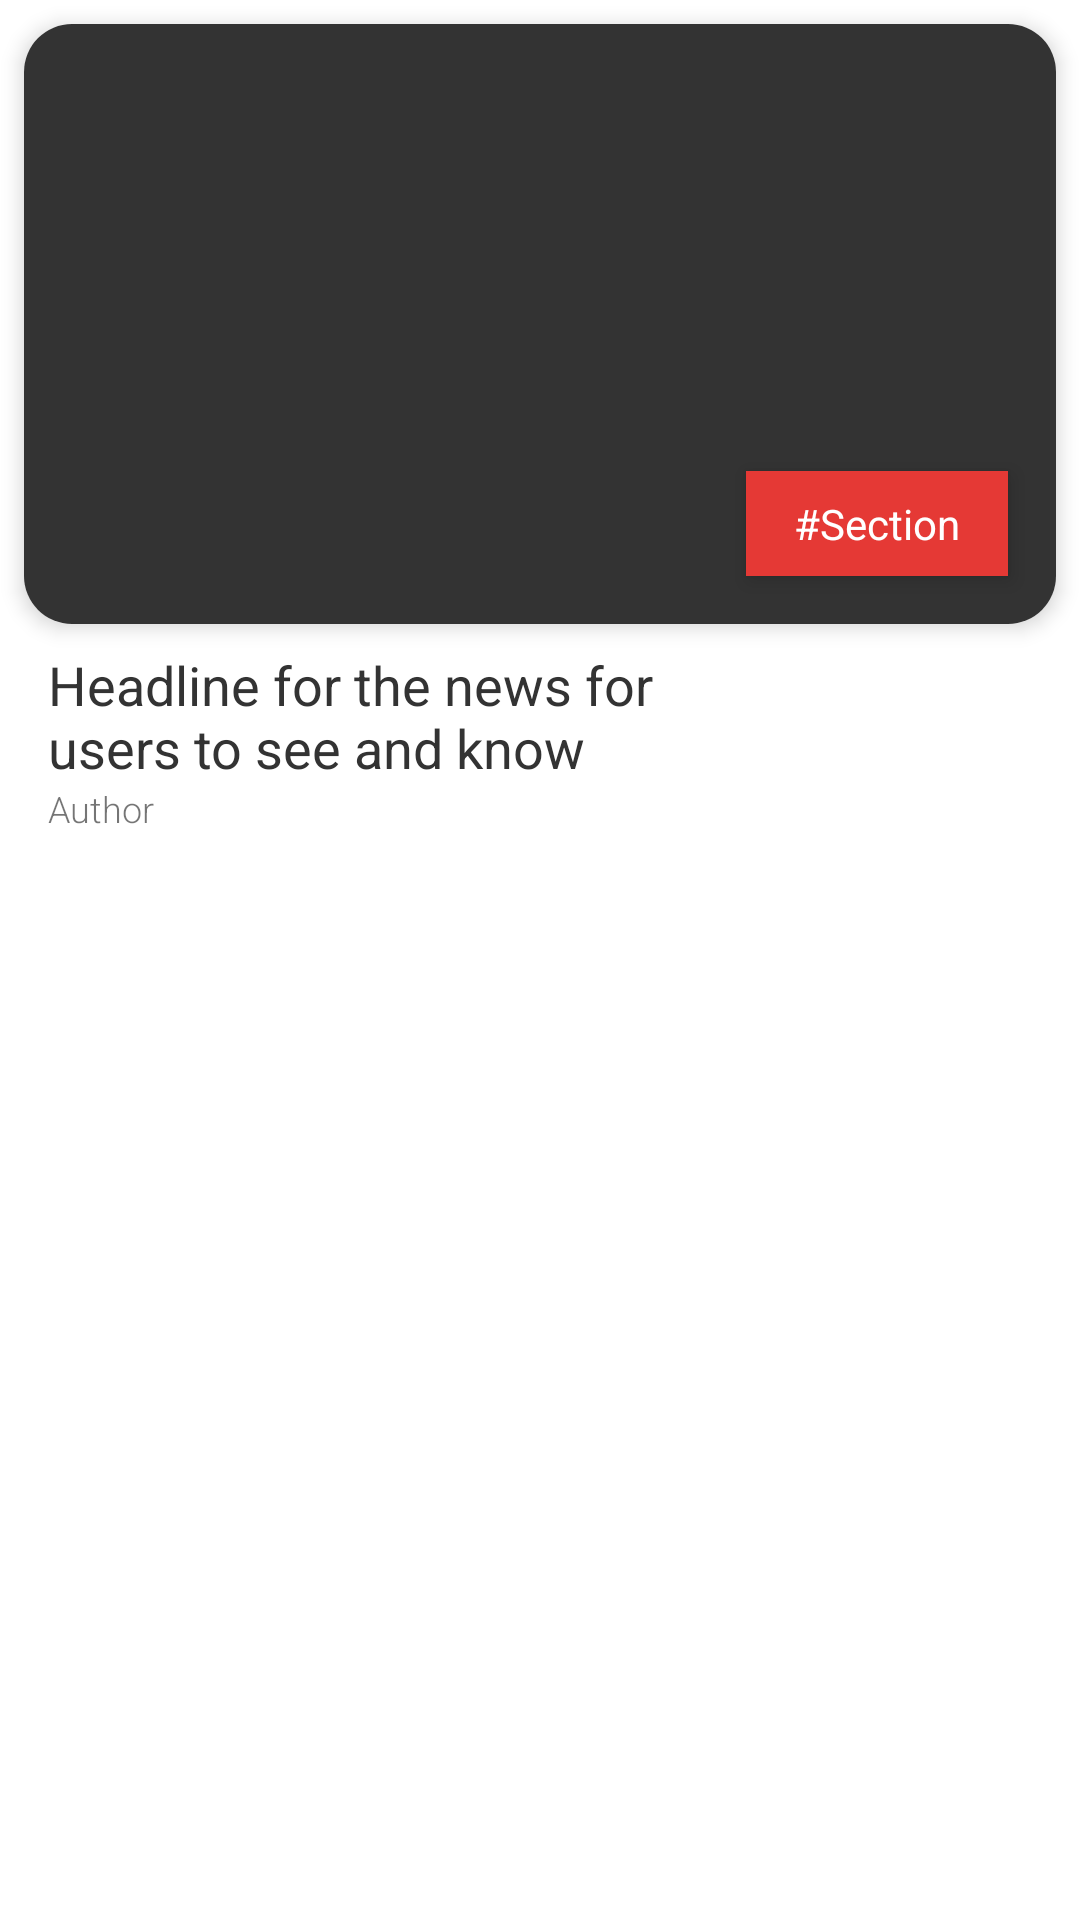

This screen was rendered from an Android layout file. Write that file and the resources it references.
<!-- AndroidManifest.xml: application theme AppTheme -->
<!-- res/layout/news_item.xml -->
<?xml version="1.0" encoding="utf-8"?>
<LinearLayout xmlns:android="http://schemas.android.com/apk/res/android"
    xmlns:app="http://schemas.android.com/apk/res-auto"
    android:layout_width="match_parent"
    android:layout_height="match_parent"
    xmlns:tools="http://schemas.android.com/tools"
    android:orientation="vertical">

    <android.support.v7.widget.CardView
        android:id="@+id/news_item_cardview"
        android:layout_width="match_parent"
        android:layout_height="@dimen/card_view"
        style="@style/NewsCardView"
        app:cardCornerRadius="@dimen/news_cardView_cornerRadius"
        app:cardElevation="@dimen/elevation"
        android:layout_marginBottom="8dp">

        <RelativeLayout
            android:id="@+id/newsImage_layout"
            android:layout_width="match_parent"
            android:layout_height="match_parent">

            <ImageView
                android:id="@+id/imageOfStory_image_view"
                android:layout_width="match_parent"
                android:layout_height="match_parent"
                android:scaleType="centerCrop"
                android:adjustViewBounds="true"
                android:background="@color/colorBlack"/>

            <TextView
                android:id="@+id/section"
                android:layout_width="wrap_content"
                android:layout_height="wrap_content"
                android:layout_marginRight="@dimen/activity_horizontal_margin"
                android:layout_marginBottom="@dimen/activity_vertical_margin"
                android:text="#Section"
                android:textColor="@android:color/white"
                android:textSize="14sp"
                android:paddingTop="8dp"
                android:paddingBottom="8dp"
                android:paddingLeft="@dimen/activity_horizontal_margin"
                android:paddingRight="@dimen/activity_horizontal_margin"
                android:layout_alignParentRight="true"
                android:background="@color/colorRed"
                android:layout_alignParentBottom="true"
                android:elevation="@dimen/elevation"/>
        </RelativeLayout>

    </android.support.v7.widget.CardView>

    <LinearLayout
        android:layout_width="match_parent"
        android:layout_height="wrap_content"
        android:orientation="horizontal">

        <TextView
            android:id="@+id/titleOfStory_text_view"
            android:layout_width="0dp"
            android:layout_height="wrap_content"
            android:layout_weight="1"
            android:text="@string/news_headline"
            android:textColor="@color/colorBlack"
            android:layout_marginLeft="@dimen/activity_horizontal_margin"
            android:maxLines="4"
            android:textAppearance="?android:textAppearanceMedium"/>

        <LinearLayout
            android:layout_width="wrap_content"
            android:layout_height="wrap_content"
            android:layout_gravity="center_vertical"
            android:layout_marginRight="@dimen/activity_horizontal_margin"
            android:layout_marginEnd="@dimen/activity_horizontal_margin"
            android:orientation="vertical">

            <TextView
                android:id="@+id/date"
                android:layout_width="wrap_content"
                android:layout_height="wrap_content"
                android:layout_gravity="end"
                android:textSize="@dimen/minimal_text_size"
                tools:text="Mar 6, 2010" />

            <TextView
                android:id="@+id/time"
                android:layout_width="wrap_content"
                android:layout_height="wrap_content"
                android:layout_gravity="end"
                android:textSize="@dimen/minimal_text_size"
                tools:text="3:00 PM" />


            <ImageView
                android:layout_width="wrap_content"
                android:layout_height="wrap_content"
                android:src="@drawable/ic_more_vert_black_24dp"
                android:layout_marginTop="8dp"
                android:layout_gravity="end"/>

        </LinearLayout>

    </LinearLayout>

    <LinearLayout
        android:layout_width="match_parent"
        android:layout_height="wrap_content"
        android:layout_marginLeft="@dimen/activity_horizontal_margin"
        android:orientation="horizontal"
        android:layout_marginBottom="@dimen/activity_vertical_margin">

        <TextView
            android:id="@+id/authorName"
            android:layout_width="0dp"
            android:layout_height="wrap_content"
            android:layout_weight="1"
            android:layout_alignParentLeft="true"
            android:text="@string/author"
            android:fontFamily="sans-serif-light"
            android:textSize="@dimen/minimal_text_size"
            android:layout_below="@id/titleOfStory_text_view"/>

    </LinearLayout>

</LinearLayout>
<!-- resources referenced by this layout -->
<resources>
  <color name="colorBlack">#333</color>
  <color name="colorRed">#e53935</color>
  <dimen name="activity_horizontal_margin">16dp</dimen>
  <dimen name="activity_vertical_margin">16dp</dimen>
  <dimen name="card_view">200dp</dimen>
  <dimen name="elevation">4dp</dimen>
  <dimen name="minimal_text_size">12sp</dimen>
  <dimen name="news_cardView_cornerRadius">16dp</dimen>
  <string name="author">Author</string>
  <string name="news_headline">Headline for the news for \nusers to see and know</string>
  <style name="NewsCardView">
          <item name="android:elevation">10dp</item>
          <item name="android:layout_margin">8dp</item>
      </style>
</resources>
